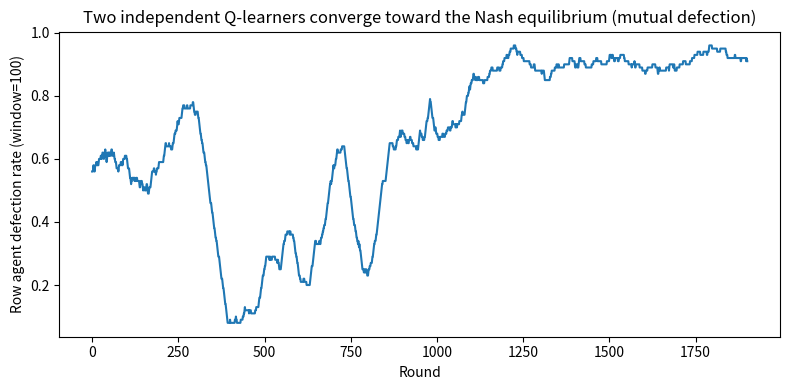

Generate this figure with matplotlib:
import numpy as np
import matplotlib.pyplot as plt

np.random.seed(42)

# Best-response search for pure-strategy Nash equilibria in a 2-player matrix game.
# Payoff matrices: payoff[i][j] = (reward_row, reward_col) when row plays i, col plays j.

def find_pure_nash(payoff):
    n_row, n_col = len(payoff), len(payoff[0])
    equilibria = []
    for i in range(n_row):
        for j in range(n_col):
            row_payoff, col_payoff = payoff[i][j]
            row_best = all(payoff[i][j][0] >= payoff[k][j][0] for k in range(n_row))
            col_best = all(payoff[i][j][1] >= payoff[i][k][1] for k in range(n_col))
            if row_best and col_best:
                equilibria.append(((i, j), (row_payoff, col_payoff)))
    return equilibria


# Prisoner's Dilemma: actions = [Cooperate, Defect]. Mutual defection is the unique pure Nash,
# even though mutual cooperation gives both a higher payoff -- the classic cooperation dilemma.
prisoners_dilemma = [
    [(-1, -1), (-3, 0)],
    [(0, -3), (-2, -2)],
]
print("Prisoner's Dilemma pure Nash equilibria:", find_pure_nash(prisoners_dilemma))

# Matching Pennies: zero-sum, no pure-strategy Nash equilibrium exists -- only a mixed one
# (each player randomizes 50/50), which this brute-force search correctly reports as empty.
matching_pennies = [
    [(1, -1), (-1, 1)],
    [(-1, 1), (1, -1)],
]
print("Matching Pennies pure Nash equilibria:", find_pure_nash(matching_pennies))

class IndependentQLearner:
    """Tabular Q-learning agent, unaware that it shares the environment with anyone else."""

    def __init__(self, n_actions, alpha=0.1, gamma=0.9, epsilon=0.2):
        self.n_actions = n_actions
        self.alpha, self.gamma, self.epsilon = alpha, gamma, epsilon
        self.Q = {}

    def _q(self, state):
        return self.Q.setdefault(state, np.zeros(self.n_actions))

    def act(self, state):
        if np.random.rand() < self.epsilon:
            return np.random.randint(self.n_actions)
        return int(np.argmax(self._q(state)))

    def update(self, state, action, reward, next_state):
        q = self._q(state)
        best_next = np.max(self._q(next_state))
        q[action] += self.alpha * (reward + self.gamma * best_next - q[action])


def play_repeated_game(payoff, n_rounds=2000):
    """Two independent Q-learners repeatedly play a stateless matrix game.
    State is constant, so each agent is really just learning a stationary bandit --
    except the payoffs depend on the OTHER agent's evolving policy, which is where
    the non-stationarity shows up."""
    n_actions = len(payoff)
    row_agent = IndependentQLearner(n_actions)
    col_agent = IndependentQLearner(n_actions)
    row_action_history = []

    for _ in range(n_rounds):
        state = 0  # single-state stateless game
        a_row = row_agent.act(state)
        a_col = col_agent.act(state)
        r_row, r_col = payoff[a_row][a_col]
        row_agent.update(state, a_row, r_row, state)
        col_agent.update(state, a_col, r_col, state)
        row_action_history.append(a_row)

    return row_action_history


history = play_repeated_game(prisoners_dilemma)
defect_rate = np.convolve(np.array(history) == 1, np.ones(100) / 100, mode='valid')

fig, ax = plt.subplots(figsize=(8, 4))
ax.plot(defect_rate)
ax.set_xlabel('Round')
ax.set_ylabel('Row agent defection rate (window=100)')
ax.set_title('Two independent Q-learners converge toward the Nash equilibrium (mutual defection)')
plt.tight_layout()
plt.show()

class CentralizedCritic:
    """Sketch: evaluates the JOINT action from the joint state -- available only at
    training time. A real implementation is a neural network; this stays tabular/toy
    to keep the training-vs-execution asymmetry visible."""

    def __init__(self, n_agents, n_actions_per_agent):
        self.n_agents = n_agents
        self.n_actions_per_agent = n_actions_per_agent
        self.Q = {}

    def value(self, joint_state, joint_action):
        key = (joint_state, tuple(joint_action))
        return self.Q.get(key, 0.0)

    def update(self, joint_state, joint_action, reward, next_value, alpha=0.1, gamma=0.9):
        key = (joint_state, tuple(joint_action))
        current = self.Q.get(key, 0.0)
        self.Q[key] = current + alpha * (reward + gamma * next_value - current)


class DecentralizedActor:
    """Sketch: acts from LOCAL observation only -- no access to other agents'
    observations or actions, matching what's available at execution time."""

    def __init__(self, n_actions):
        self.n_actions = n_actions
        self.policy = {}  # local_obs -> action probabilities

    def act(self, local_obs):
        probs = self.policy.get(local_obs, np.ones(self.n_actions) / self.n_actions)
        return np.random.choice(self.n_actions, p=probs)


# Training time: the critic sees the full joint state and joint action.
critic = CentralizedCritic(n_agents=2, n_actions_per_agent=2)
critic.update(joint_state=0, joint_action=[0, 1], reward=-1.0, next_value=0.0)
print(f"Centralized critic Q(joint_state=0, joint_action=[0,1]) = {critic.value(0, [0, 1]):.3f}")

# Execution time: each actor only ever sees its own local observation.
actor_1 = DecentralizedActor(n_actions=2)
print(f"Actor 1 acts from local_obs alone, no visibility into actor 2: action = {actor_1.act(local_obs=0)}")
